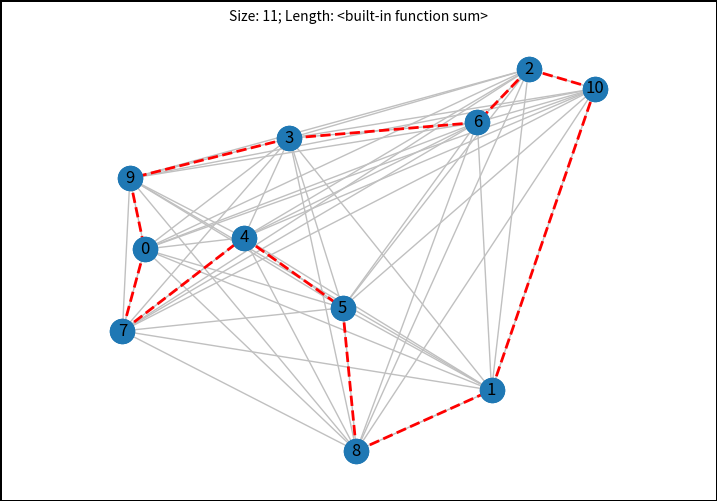

This figure's Python source:
import random
import matplotlib.pyplot as plt
import networkx as nx
import math as mt
from datetime import datetime


def distance(x1, y1, x2, y2):
    return mt.sqrt((x2 - x1) ** 2 + (y2 - y1) ** 2)


INF = 2 ** 31 - 1

# random.seed(1)

n = 11

v1 = []
points = {}
for i in range(n):
    points[i] = (random.randint(1, 1000), random.randint(1, 1000))

input_matrix = []
for i, vi in points.items():
    m1 = []
    for j, vj in points.items():
        if i == j:
            m1.append(INF)
        else:
            m1.append(int(distance(vi[0], vi[1], vj[0], vj[1])))
            v1.append([i, j, int(distance(vi[0], vi[1], vj[0], vj[1]))])
    input_matrix.append(m1.copy())

plt.figure(figsize=(8, 8))

graph = nx.Graph()
graph.add_nodes_from(points)

for i in v1:
    graph.add_edge(i[0], i[1], weight=i[2])

def tsp(input_matrix):
    n = len(input_matrix)   
    s = (1 << (n - 1)) - 1
    path = [0] * s
    local_sum = [0] * s

    for i in range(s):
        path[i] = [0] * (n - 1)
        local_sum[i] = [-1] * (n - 1)
    m = [n - 1, input_matrix.copy(), path, local_sum]

    sum_path = INF
    for i in range(m[0]):
        index = 1 << i
        if s & index != 0:
            sum_temp = tsp_next(m, s ^ index, i) + m[1][i + 1][0]
            if sum_temp < sum_path:
                sum_path = sum_temp
                m[2][0][0] = i + 1
    m[3][0][0] = sum_path

    res = []
    init_point = int(path[0][0])
    res.append(init_point)
    s = ((1 << m[0]) - 1) ^ (1 << init_point - 1)
    for i in range(1, m[0]):
        init_point = int(path[s][init_point - 1])
        res.append(init_point)
        s = s ^ (1 << init_point - 1)
    res.append(0)
    return [sum_path, res]

def tsp_next(m, s, init_point):
    if m[3][s][init_point] != -1:
        return m[3][s][init_point]
    if s == 0:
        return m[1][0][init_point + 1]
    sum_path = INF
    for i in range(m[0]):
        index = 1 << i
        if s & index != 0:
            sum_temp = tsp_next(m, s ^ index, i) + m[1][i + 1][init_point + 1]
            if sum_temp < sum_path:
                sum_path = sum_temp
                m[2][s][init_point] = i + 1
    m[3][s][init_point] = sum_path
    return sum_path

start_time = datetime.now()
res = tsp(input_matrix)
print(datetime.now() - start_time)
print(res)

d = []
s = res[1]
for i, v in enumerate(s):
    d.append([int(s[i - 1]), int(s[i])])

plt.figure(figsize=(9, 6), edgecolor='black', linewidth=1)
plt.axis("equal")
plt.title(f'Size: {n}; Length: {sum}', fontsize=10)
nx.draw(graph, points, width=1, edge_color="#C0C0C0", with_labels=True)
nx.draw(graph, points, width=2, edge_color="red", edgelist=d, style="dashed")
plt.show()
